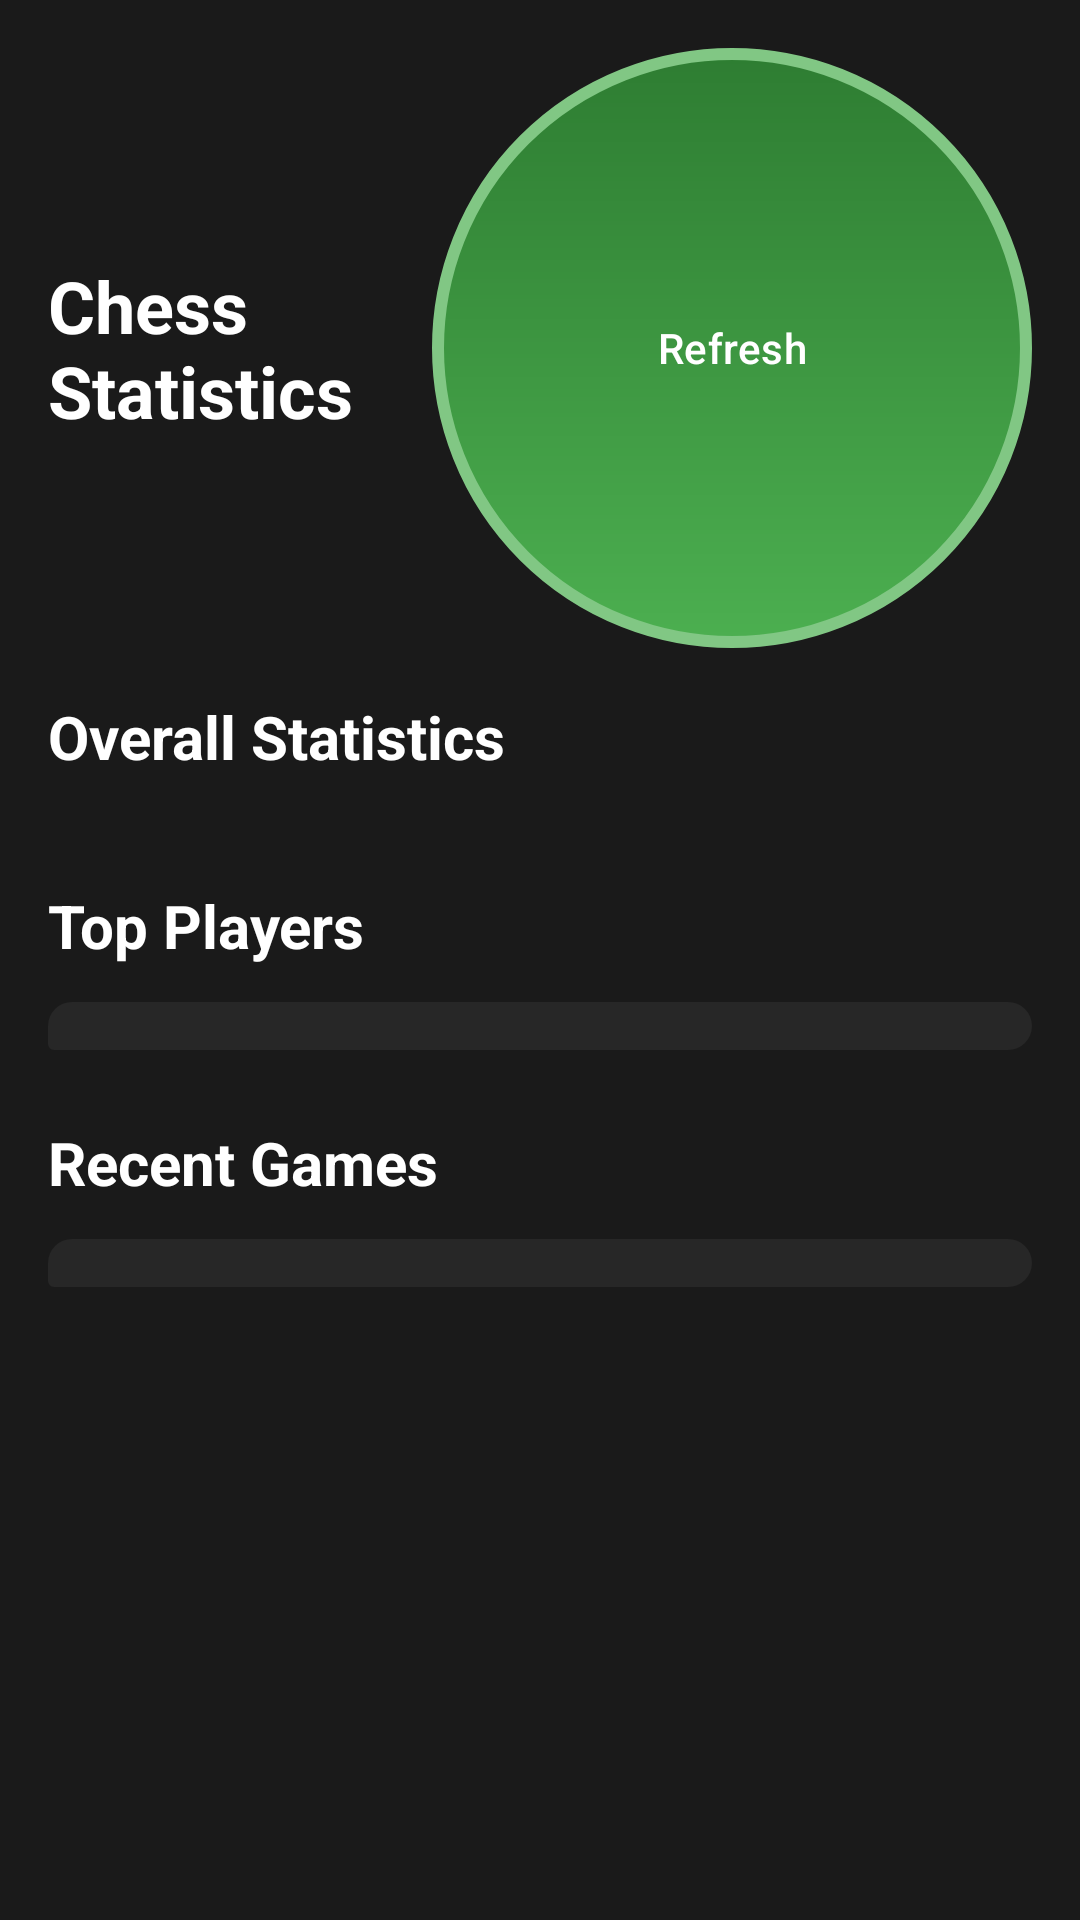

Android layout source for this screen:
<!-- AndroidManifest.xml: activity theme Theme.Zell0 -->
<!-- res/layout/activity_chess_stats.xml -->
<?xml version="1.0" encoding="utf-8"?>
<ScrollView xmlns:android="http://schemas.android.com/apk/res/android"
    xmlns:app="http://schemas.android.com/apk/res-auto"
    android:layout_width="match_parent"
    android:layout_height="match_parent"
    android:background="@color/background_dark">

    <LinearLayout
        android:layout_width="match_parent"
        android:layout_height="wrap_content"
        android:orientation="vertical"
        android:padding="16dp">

        
        <LinearLayout
            android:layout_width="match_parent"
            android:layout_height="wrap_content"
            android:orientation="horizontal"
            android:gravity="center_vertical"
            android:layout_marginBottom="16dp">

            <TextView
                android:layout_width="0dp"
                android:layout_height="wrap_content"
                android:layout_weight="1"
                android:text="Chess Statistics"
                android:textSize="24sp"
                android:textStyle="bold"
                android:textColor="@color/text_white" />

            <Button
                android:id="@+id/refreshButton"
                android:layout_width="wrap_content"
                android:layout_height="wrap_content"
                android:text="Refresh"
                android:textColor="@color/text_white"
                android:background="@drawable/circle_button"
                android:padding="8dp" />

        </LinearLayout>

        
        <ProgressBar
            android:id="@+id/loadingSpinner"
            android:layout_width="wrap_content"
            android:layout_height="wrap_content"
            android:layout_gravity="center"
            android:visibility="gone"
            android:layout_marginBottom="16dp" />

        
        <TextView
            android:id="@+id/errorText"
            android:layout_width="match_parent"
            android:layout_height="wrap_content"
            android:textColor="@color/red"
            android:textSize="16sp"
            android:gravity="center"
            android:visibility="gone"
            android:layout_marginBottom="16dp" />

        
        <TextView
            android:layout_width="match_parent"
            android:layout_height="wrap_content"
            android:text="Overall Statistics"
            android:textSize="20sp"
            android:textStyle="bold"
            android:textColor="@color/text_white"
            android:layout_marginBottom="12dp" />

        <LinearLayout
            android:id="@+id/overallStatsLayout"
            android:layout_width="match_parent"
            android:layout_height="wrap_content"
            android:orientation="horizontal"
            android:layout_marginBottom="24dp">

            

        </LinearLayout>

        
        <TextView
            android:layout_width="match_parent"
            android:layout_height="wrap_content"
            android:text="Top Players"
            android:textSize="20sp"
            android:textStyle="bold"
            android:textColor="@color/text_white"
            android:layout_marginBottom="12dp" />

        <androidx.recyclerview.widget.RecyclerView
            android:id="@+id/topPlayersRecyclerView"
            android:layout_width="match_parent"
            android:layout_height="wrap_content"
            android:layout_marginBottom="24dp"
            android:background="@drawable/message_received_background"
            android:padding="8dp" />

        
        <TextView
            android:layout_width="match_parent"
            android:layout_height="wrap_content"
            android:text="Recent Games"
            android:textSize="20sp"
            android:textStyle="bold"
            android:textColor="@color/text_white"
            android:layout_marginBottom="12dp" />

        <androidx.recyclerview.widget.RecyclerView
            android:id="@+id/recentGamesRecyclerView"
            android:layout_width="match_parent"
            android:layout_height="wrap_content"
            android:background="@drawable/message_received_background"
            android:padding="8dp" />

    </LinearLayout>

</ScrollView>
<!-- resources referenced by this layout -->
<resources>
  <color name="background_dark">#FF1A1A1A</color>
  <color name="red">#FFFF3333</color>
  <color name="text_white">#FFFFFFFF</color>
  <!-- drawable circle_button (drawable) -->
  <?xml version="1.0" encoding="utf-8"?>
  <shape xmlns:android="http://schemas.android.com/apk/res/android"
      android:shape="oval">
      <gradient
          android:startColor="#4CAF50"
          android:endColor="#2E7D32"
          android:angle="90" />
      <stroke
          android:width="4dp"
          android:color="#81C784" />
      <size
          android:width="200dp"
          android:height="200dp" />
  </shape>
  <!-- drawable message_received_background (drawable) -->
  <?xml version="1.0" encoding="utf-8"?>
  <shape xmlns:android="http://schemas.android.com/apk/res/android"
      android:shape="rectangle">
      
      <solid android:color="@color/message_background" />
      
      <corners
          android:radius="16dp"
          android:bottomLeftRadius="4dp" />
      
  </shape>
  <style name="Theme.Zell0" parent="Base.Theme.Zell0" />
  <color name="message_background">#AA2E2E2E</color>
  <style name="Base.Theme.Zell0" parent="Theme.Material3.DayNight.NoActionBar">
          
          
          
          
          <item name="android:buttonStyle">@style/RedButtonStyle</item>
          <item name="materialButtonStyle">@style/RedButtonStyle</item>
      </style>
  <style name="RedButtonStyle" parent="Widget.Material3.Button">
          <item name="android:background">@drawable/circle_button_red_selector</item>
          <item name="android:textColor">@android:color/white</item>
          <item name="android:stateListAnimator">@null</item>
          <item name="backgroundTint">@null</item>
          <item name="cornerRadius">28dp</item>
      </style>
  <!-- drawable circle_button_red_selector (drawable) -->
  <?xml version="1.0" encoding="utf-8"?>
  <selector xmlns:android="http://schemas.android.com/apk/res/android">
      <item android:state_pressed="true" android:drawable="@drawable/circle_button_red_pressed" />
      <item android:drawable="@drawable/circle_button_red" />
  </selector>
  <!-- drawable circle_button_red_pressed (drawable) -->
  <?xml version="1.0" encoding="utf-8"?>
  <shape xmlns:android="http://schemas.android.com/apk/res/android"
      android:shape="oval">
      <gradient
          android:startColor="#CC0000"
          android:endColor="#990000"
          android:angle="90" />
      <stroke
          android:width="2dp"
          android:color="#FF0000" />
      <size
          android:width="200dp"
          android:height="200dp" />
  </shape>
  <!-- drawable circle_button_red (drawable) -->
  <?xml version="1.0" encoding="utf-8"?>
  <shape xmlns:android="http://schemas.android.com/apk/res/android"
      android:shape="oval">
      <gradient
          android:startColor="#FF0000"
          android:endColor="#CC0000"
          android:angle="90" />
      <stroke
          android:width="2dp"
          android:color="#FF3333" />
      <size
          android:width="200dp"
          android:height="200dp" />
  </shape>
</resources>
